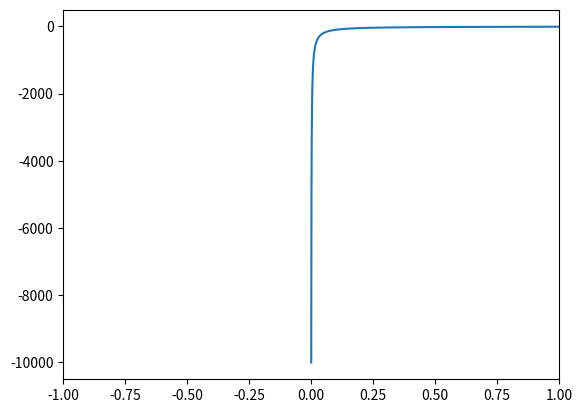

Here is the Python script that generated this plot: (Note: this script raises an exception after producing the figure.)
"""
#!/usr/bin/env python3
# -*- coding: utf-8 -*-

Created on Tue Feb 1 12:25:27 2018

[redacted]

Modified Hatree code from the electronic structure course

Here solving a simple, 1D, model of the hydrogen atom.


"""

# <codecell>

# Imports

import numpy as np
from scipy import linalg as LA
import scipy.sparse as sp
import matplotlib.pyplot as plt
from math import pi as Pi
# Definitions

hbar = 1   # Plancks constant
m = 1      # electron mass
L = 4    # Length of potential well
e = 1      # Electron charge

  
xmin = 0   # minimum x-coordinate
xmax = L  # maximim x-coordinate
Vinf = 1e9 # value of (external) potential outside the well

gamma = 1e10  # Scaling of electron-electron interaction [ we use 1/|x-x'| --> V_delta*delta(x-x') ]

mixer = 0.2
dx = 0.001 # discretization in x




# <codecell>
#=============================================================================#
# Defining the problem (Read potential)

x = np.arange(xmin,xmax,dx)
nx = len(x)
vext = -10/abs(((x+0.001)))  # External potential
# n1 = np.where(x < 0) # 
# n2 = np.where(x > L) #

# vext[n1] = Vinf # Walls
# vext[n2] = Vinf # Walls
Vext = np.diag(vext) # External potential as a matrix (operator)

plt.figure(3)
plt.plot(x, vext)
plt.xlim([-1,1])

# <codecell>
# Kinetic energy operator

T = np.eye(nx) 

# Redo loop for better performance

for i in range(nx-1):
    T[i,i+1]= -0.5
    T[i+1,i]= -0.5

T = T/(dx**2)*hbar**2/m

# <codecell>

H = T + Vext   # Non-interacting Hamiltonian

# <codecell>

En,Psi0 = LA.eigh(H,eigvals=(0,5))

# <codecell>
plt.figure(1)
for i in range(5):
    plt.plot(x, Psi0[:,i])
plt.title("Non-interacting wavefunctions")
plt.xlabel("Position")
plt.ylabel("Wavefunction")
plt.xlim([-1,1])
plt.legend(["GS", "ES1","ES2","ES3","ES4","ES5"])


# <codecell>
# Start of Hartree part
count = 1
psi_diff = 100
tol = 1e-3  # convergence criterion for the difference in wave functions

# <codecell>
# Taking two electrons <--- one in GS and one in ES1
psi1 = Psi0[:,0]
psi2 = Psi0[:,1]
# psi3 = Psi0[:,0]

"""
def Hatree_Loop(wavefunctions, ne, gamma, steps, conv, mixer):
    
    # Extract the nessesary wavefunctions
    wavefunction_stack = wavefunctions
    e_densities = wavefunction_stack**2
    v_eff = 0*e_densities
    
                
    # Computing the effective potential for each electron
    for i in range(ne):
        for j in range(ne):
            if i != j:
                v_eff[:,i] += gamma*e_densities[:,j]
    
    
    
    # Define the effective Hamiltonians
    
    
    # Calculate eigenvalues and eigenfunctions
    
    
    # Compute new wavefunctions via mixer
    
    
    # Compute and check convergence
""" 

# <codecell>

# Calculating psi and V_eff recursively until convergence is met. 

while (count < 10) and (psi_diff > tol):
    n1 = abs(psi1**2)
    n2 = abs(psi2**2)
    #n3 = abs(psi3**2)
    
    # Setup effective potential for electron '1' and '2'
    v1 = (n2)*gamma     
    V1 = np.diag(v1)
    
    v2 = (n1)*gamma  
    V2 = np.diag(v2)
    
    # v3 = (n1+n2)*gamma  
    # V3 = np.diag(v3)
    
    # New hamiltonians for '1', '2' and '3'
    H1 = T + Vext + V1
    H2 = T + Vext + V2
    # H3 = T + Vext + V3
    
    e1,Psi1 = LA.eigh(H1,eigvals=(0,5))
    e2,Psi2 = LA.eigh(H2,eigvals=(0,5))
    # e3,Psi3 = LA.eigh(H3,eigvals=(0,5))
    e1 = e1[0]
    psi1_new = Psi1[:,0]
    e2 = e2[0]
    psi2_new = Psi2[:,0]
    # e3 = e3[0]
    # psi3_new = Psi3[:,0]
    
    
    # Computing convergence criterium
    psi_diff1 = sum(abs(abs(psi1)-abs(psi1_new)))
    psi_diff2 = sum(abs(abs(psi2)-abs(psi2_new)))
    # psi_diff3 = sum(abs(abs(psi3)-abs(psi3_new)))
    psi_diff = max(psi_diff1, psi_diff2)
    count = count+1    
    
    # Computing the new wavefunctions
    psi1 = psi1*(1-mixer) + psi1_new*mixer
    psi2 = psi2*(1-mixer) + psi2_new*mixer
    # psi3 = psi3*(1-mixer) + psi3_new*mixer
    psi1 = psi1/LA.norm(psi1)
    psi2 = psi2/LA.norm(psi2)
    # psi3 = psi3/LA.norm(psi3)

# <codecell>
# Visualization
plt.figure(2)
plt.plot(x, psi1,'r',x, psi2,'g')
plt.title("Wavefunctions calculated using the Hatree method")
plt.xlabel("Position")
plt.xlim([0,L])
plt.ylabel("Wavefunction")
